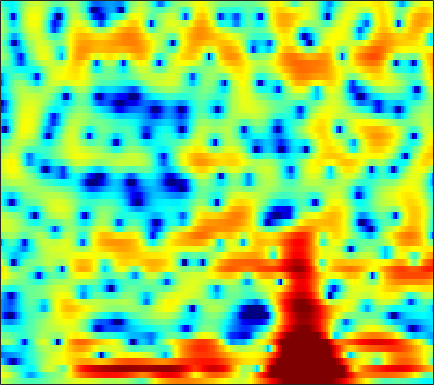

Values plotted in this chart, from the file beside it:
2.1776, 1.8767, 1.4671, 1.0268, 0.67947, 0.21358, -0.23256, -0.55618, -0.95297, -1.3045, -1.5979, -1.7694, -1.939, -2.0344, -2.0596, -2.0311, -1.9341, -1.8174, -1.6128, -1.354, -1.0549, -0.81147, -0.46438, -0.098829
4.421, 4.081, 3.543, 2.906, 2.365, 1.556, 0.6394, -0.1244, -1.264, -2.553, -4.003, -5.181, -6.748, -7.934, -8.214, -7.591, -6.283, -5.2, -3.865, -2.747, -1.863, -1.345, -0.8276, -0.4821
3.119, 2.357, 1.262, 0.1248, -0.6924, -1.645, -2.361, -2.759, -3.158, -3.542, -3.976, -4.341, -4.819, -5.049, -4.847, -4.005, -2.675, -1.568, -0.1607, 1.035, 1.972, 2.481, 2.873, 2.923
-5.888, -7.137, -9.188, -11.88, -14.42, -17.78, -17.1, -14.47, -11.36, -9.098, -7.419, -6.393, -5.229, -4.188, -3.456, -2.521, -1.63, -0.9808, -0.1569, 0.6045, 1.3, 1.772, 2.325, 2.79
-10.2, -9.868, -9.476, -9.182, -8.98, -8.688, -8.343, -7.991, -7.379, -6.674, -5.902, -5.293, -4.463, -3.636, -3.028, -2.242, -1.49, -0.9454, -0.2483, 0.3937, 0.9848, 1.395, 1.908, 2.378
-7.341, -6.469, -5.624, -5.102, -4.864, -4.754, -4.899, -5.14, -5.521, -5.874, -5.959, -5.729, -4.985, -3.897, -2.985, -1.791, -0.7269, -0.03496, 0.7347, 1.31, 1.69, 1.849, 1.936, 1.932
1.501, 1.423, 1.222, 0.8529, 0.4678, -0.2368, -1.252, -2.281, -4.226, -7.223, -11.83, -14.68, -10.25, -5.527, -3.064, -0.6522, 1.072, 2.014, 2.87, 3.299, 3.301, 2.993, 2.092, 0.4226
-0.2022, -0.368, -0.6235, -0.9379, -1.223, -1.631, -2.041, -2.34, -2.711, -2.997, -3.11, -3.029, -2.652, -2.039, -1.501, -0.7472, -0.01114, 0.4818, 1.003, 1.332, 1.474, 1.457, 1.297, 1.019
-2.983, -3.294, -3.652, -3.915, -4.052, -4.154, -4.147, -4.07, -3.862, -3.538, -3.153, -2.826, -2.359, -1.861, -1.466, -0.9265, -0.401, -0.0341, 0.4144, 0.8082, 1.153, 1.375, 1.633, 1.867
-6.384, -7.288, -8.406, -9.191, -9.432, -9.188, -8.428, -7.681, -6.602, -5.529, -4.539, -3.859, -3.041, -2.332, -1.843, -1.249, -0.722, -0.3651, 0.09366, 0.5522, 1.022, 1.374, 1.838, 2.296
-9.345, -11.27, -14.9, -21.44, -37.45, -21.41, -14.63, -11.62, -8.784, -6.741, -5.216, -4.295, -3.313, -2.578, -2.169, -1.784, -1.548, -1.414, -1.223, -0.9237, -0.444, 0.04978, 0.8592, 1.758
-8.325, -8.953, -9.987, -10.73, -10.8, -10.23, -9.114, -8.077, -6.567, -5.127, -3.89, -3.137, -2.398, -1.984, -1.926, -2.232, -2.992, -3.896, -5.632, -7.67, -8.1, -6.383, -3.221, -0.4486
-8.519, -8.967, -9.939, -11.1, -11.71, -11.48, -10.01, -8.571, -6.649, -4.967, -3.539, -2.671, -1.858, -1.398, -1.311, -1.51, -2.129, -2.907, -4.326, -5.727, -5.938, -4.772, -2.337, 0.03049
-6.53, -7.682, -9.782, -13.23, -16.65, -17.23, -12.86, -10.01, -7.11, -5.016, -3.479, -2.617, -1.741, -1.16, -0.8518, -0.5904, -0.5048, -0.5072, -0.4491, -0.2514, 0.08691, 0.4551, 1.127, 1.903
-1.221, -1.93, -2.798, -3.538, -3.956, -4.175, -3.923, -3.575, -3.019, -2.409, -1.841, -1.537, -1.215, -0.9943, -0.8903, -0.7941, -0.7089, -0.5957, -0.3752, -0.09383, 0.2788, 0.6127, 1.09, 1.571
2.986, 2.443, 1.757, 1.193, 0.8196, 0.3699, 0.0449, -0.1045, -0.2717, -0.4472, -0.6679, -0.8662, -1.233, -1.711, -2.143, -2.769, -3.227, -3.364, -3.248, -2.787, -2.054, -1.437, -0.6895, -0.07936
5.616, 4.992, 4.093, 3.204, 2.621, 1.955, 1.384, 1.052, 0.7249, 0.4026, -0.03518, -0.4152, -1.21, -2.422, -3.706, -6.163, -10.11, -14.28, -14, -8.653, -5.153, -3.471, -2.066, -1.332
6.415, 5.373, 3.728, 1.872, 0.5389, -0.8782, -1.609, -1.601, -1.069, -0.3968, 0.07974, 0.2313, 0.09532, -0.3896, -0.983, -2.114, -3.4, -3.93, -3.775, -2.713, -1.194, -0.3358, 0.3424, 0.475
3.245, 1.779, -0.5782, -3.853, -7.408, -15.23, -20.62, -12.12, -7.213, -4.592, -2.861, -2.043, -1.228, -0.6971, -0.4317, -0.1318, 0.1755, 0.3701, 0.6812, 1.167, 1.55, 1.798, 2.054, 2.083
-0.2387, -1.261, -2.604, -4.133, -5.279, -6.376, -6.995, -7.05, -6.603, -6.011, -5.369, -4.812, -3.933, -3.015, -2.346, -1.461, -0.6169, -0.09984, 0.5626, 1.183, 1.625, 1.907, 2.228, 2.419
-3.653, -3.739, -3.769, -3.762, -3.98, -4.531, -5.156, -5.838, -7.006, -8.239, -9.364, -9.422, -8.184, -6.117, -4.519, -2.677, -1.216, -0.2968, 0.7324, 1.411, 1.972, 2.307, 2.595, 2.821
-9.604, -5.937, -3.549, -2.297, -1.889, -2.026, -2.648, -3.506, -5.389, -8.191, -12.55, -15.32, -10.99, -6.498, -4.122, -1.788, -0.1844, 0.736, 1.629, 2.106, 2.396, 2.469, 2.403, 2.322
-0.1759, 0.1245, 0.7518, 1.114, 1.248, 1.232, 0.8596, 0.4646, -0.2244, -0.9561, -1.496, -1.623, -1.422, -0.8447, -0.2904, 0.3969, 1.007, 1.344, 1.47, 1.423, 0.9623, 0.3212, -0.8348, -2.418
2.905, 2.833, 2.764, 2.683, 2.556, 2.355, 2.051, 1.761, 1.347, 0.8706, 0.4508, 0.1789, -0.147, -0.3704, -0.4574, -0.4823, -0.4576, -0.4698, -0.5444, -0.8056, -1.443, -2.214, -3.901, -6.639
3.179, 3.115, 2.915, 2.72, 2.525, 2.192, 1.841, 1.507, 1.009, 0.3975, -0.3389, -1.002, -1.957, -2.975, -3.673, -4.267, -4.276, -3.927, -3.107, -2.458, -1.945, -1.745, -1.75, -1.836
2.153, 1.99, 1.677, 1.312, 1.053, 0.6972, 0.3833, 0.1472, -0.2586, -0.7896, -1.648, -2.562, -4.299, -7.038, -10.34, -18.6, -16.67, -10.53, -5.99, -3.287, -1.432, -0.4632, 0.5003, 1.181
-0.4716, -1.055, -1.972, -3.068, -3.748, -4.182, -4.038, -3.623, -3.028, -2.626, -2.537, -2.712, -3.348, -4.252, -5.027, -5.68, -5.313, -4.33, -2.691, -1.112, 0.2454, 1.061, 1.967, 2.623
-3.097, -4.162, -6.371, -10.02, -14.97, -25.37, -13.36, -9.273, -6.01, -4.045, -2.793, -2.193, -1.669, -1.359, -1.168, -0.9038, -0.5405, -0.1786, 0.3743, 0.9962, 1.569, 1.98, 2.431, 2.79
-3.015, -3.543, -4.558, -5.709, -6.539, -6.82, -6.099, -5.087, -3.673, -2.394, -1.411, -0.8486, -0.2427, 0.1742, 0.4294, 0.7012, 0.9415, 1.104, 1.293, 1.506, 1.667, 1.795, 1.896, 1.976
-1.491, -1.368, -1.328, -1.31, -1.276, -1.149, -0.8879, -0.6167, -0.2024, 0.2036, 0.5581, 0.7749, 0.9812, 1.095, 1.121, 1.107, 1.046, 0.9715, 0.8627, 0.7171, 0.5895, 0.4754, 0.3267, 0.1633
0.07508, 0.5139, 1.002, 1.344, 1.574, 1.768, 1.927, 1.994, 2.048, 2.016, 1.93, 1.823, 1.587, 1.297, 1.021, 0.5934, 0.0945, -0.2984, -0.8212, -1.35, -1.802, -2.119, -2.449, -2.799
1.349, 1.986, 2.665, 3.163, 3.398, 3.592, 3.602, 3.512, 3.253, 2.877, 2.377, 1.931, 1.287, 0.5533, -0.0366, -0.9315, -1.963, -2.854, -4.175, -5.433, -6.464, -6.809, -6.913, -6.821
2.104, 2.939, 3.762, 4.359, 4.583, 4.697, 4.498, 4.186, 3.512, 2.624, 1.521, 0.6111, -0.5339, -1.634, -2.327, -3.309, -4.475, -5.78, -8.264, -12.69, -21.18, -20.89, -13.31, -9.738
1.952, 2.942, 3.952, 4.595, 4.854, 4.862, 4.485, 3.933, 2.764, 1.034, -1.355, -3.631, -7.101, -9.016, -8.425, -6.869, -6.047, -5.918, -6.452, -7.318, -8.075, -7.881, -6.87, -5.426
0.4244, 1.427, 2.512, 3.196, 3.534, 3.608, 3.334, 2.824, 1.747, 0.06453, -2.308, -4.674, -8.292, -10.37, -9.106, -6.779, -5.192, -4.4, -3.865, -3.468, -3.211, -2.921, -2.454, -1.858
-1.649, -0.621, 0.4444, 1.304, 1.726, 2.115, 2.207, 2.088, 1.702, 1.04, 0.173, -0.5222, -1.42, -2.036, -2.304, -2.452, -2.435, -2.47, -2.491, -2.602, -2.567, -2.516, -2.217, -1.784
-3.049, -2.221, -1.207, -0.2582, 0.3681, 1.134, 1.714, 2.049, 2.283, 2.333, 2.184, 1.979, 1.581, 1.111, 0.6724, 0.02169, -0.7481, -1.427, -2.417, -3.529, -4.545, -5.079, -5.201, -4.55
-4.878, -4.804, -4.191, -3.071, -1.88, -0.3566, 1.044, 1.904, 2.788, 3.373, 3.678, 3.716, 3.564, 3.121, 2.625, 1.71, 0.4189, -0.7734, -2.923, -5.731, -9.975, -14.87, -19.53, -12.05
-10.17, -14.54, -18.87, -10.42, -6.434, -2.784, -0.2316, 1.197, 2.644, 3.633, 4.243, 4.468, 4.475, 4.152, 3.704, 2.793, 1.533, 0.3215, -1.644, -4.059, -6.675, -8.466, -9.757, -9.249
-6.934, -7.883, -7.927, -6.415, -4.668, -2.388, -0.3698, 0.9282, 2.315, 3.359, 4.054, 4.37, 4.498, 4.331, 3.997, 3.274, 2.256, 1.274, -0.2664, -2.1, -4.208, -5.872, -8.396, -11.01
-5.778, -5.816, -5.343, -4.314, -3.263, -1.781, -0.2803, 0.7508, 1.949, 2.913, 3.612, 3.963, 4.187, 4.151, 3.94, 3.437, 2.665, 1.9, 0.6387, -0.9072, -2.823, -4.555, -7.339, -10.92
-12.03, -11.61, -9.259, -6.568, -4.821, -2.722, -0.9856, 0.1187, 1.367, 2.332, 3.056, 3.43, 3.738, 3.8, 3.71, 3.406, 2.894, 2.386, 1.544, 0.4999, -0.6708, -1.633, -2.936, -4.076
-16.75, -15.49, -11.07, -7.497, -5.364, -3.096, -1.322, -0.213, 0.9677, 1.89, 2.562, 2.922, 3.226, 3.344, 3.328, 3.167, 2.873, 2.575, 2.081, 1.488, 0.7914, 0.2321, -0.5805, -1.439
-7.101, -6.799, -5.845, -4.46, -3.389, -1.979, -0.7017, 0.1099, 1.012, 1.706, 2.187, 2.429, 2.588, 2.628, 2.579, 2.454, 2.288, 2.147, 1.934, 1.711, 1.417, 1.128, 0.6463, -0.02641
-6.036, -5.439, -4.322, -3.091, -2.177, -1.059, -0.09809, 0.4889, 1.109, 1.486, 1.657, 1.641, 1.458, 1.119, 0.8117, 0.4434, 0.2311, 0.2288, 0.4448, 0.7922, 1.175, 1.385, 1.512, 1.421
-11.14, -8.363, -5.583, -3.574, -2.369, -1.192, -0.349, 0.1129, 0.4666, 0.5608, 0.3743, 0.02358, -0.736, -1.938, -3.134, -5.038, -6.517, -6.352, -4.47, -2.241, -0.3749, 0.7122, 1.757, 2.44
-9.171, -7.384, -5.286, -3.744, -2.953, -2.184, -1.724, -1.547, -1.495, -1.593, -1.907, -2.291, -3.139, -4.507, -6.061, -9.281, -13.85, -13.5, -8.113, -4.138, -1.444, 0.04648, 1.495, 2.502
-3.326, -3.223, -3.051, -2.984, -3.052, -3.27, -3.672, -4.062, -4.503, -4.791, -4.802, -4.672, -4.468, -4.343, -4.305, -4.264, -3.975, -3.457, -2.381, -1.084, 0.1454, 0.958, 1.844, 2.479
0.01078, -0.3783, -1.046, -1.915, -2.707, -4.064, -5.84, -7.56, -10.12, -11.9, -10.52, -8.443, -5.865, -3.858, -2.67, -1.383, -0.33, 0.3669, 1.171, 1.868, 2.38, 2.632, 2.8, 2.734
1.893, 1.218, 0.08917, -1.265, -2.374, -4.147, -6.31, -8.253, -11.48, -14.03, -11.54, -8.373, -4.878, -2.303, -0.7638, 0.8394, 2.054, 2.725, 3.397, 3.81, 3.962, 3.853, 3.42, 2.599
1.398, 0.4258, -1.128, -2.923, -4.39, -6.221, -7.503, -7.903, -7.716, -6.884, -5.478, -4.224, -2.435, -0.737, 0.3775, 1.629, 2.576, 3.097, 3.549, 3.706, 3.607, 3.369, 2.769, 1.842
0.6976, -0.5364, -2.644, -5.43, -8.316, -14.08, -20.52, -15.82, -10.3, -6.849, -4.357, -2.832, -1.13, 0.2842, 1.129, 2.027, 2.651, 2.96, 3.104, 2.992, 2.636, 2.267, 1.666, 0.9962
1.415, 0.3054, -1.454, -3.563, -5.334, -7.487, -8.482, -7.91, -6.056, -4.004, -2.093, -0.8486, 0.5517, 1.654, 2.302, 2.883, 3.165, 3.162, 2.889, 2.331, 1.492, 0.6838, -0.456, -1.509
2.306, 1.363, -0.02335, -1.431, -2.358, -3.2, -3.433, -3.167, -2.365, -1.19, 0.08512, 0.9952, 2.063, 2.897, 3.349, 3.672, 3.643, 3.356, 2.651, 1.489, -0.1477, -1.755, -4.58, -8.301
2.379, 1.208, -0.6751, -2.838, -4.439, -6.101, -6.173, -5.116, -3.102, -1.085, 0.6338, 1.732, 2.901, 3.731, 4.115, 4.334, 4.178, 3.815, 2.945, 1.584, -0.3507, -2.217, -5.387, -9.275
1.738, 0.4, -1.84, -4.936, -8.235, -15.42, -15.07, -9.318, -4.659, -1.63, 0.5454, 1.791, 3.066, 3.944, 4.362, 4.607, 4.511, 4.216, 3.471, 2.356, 0.8217, -0.6191, -2.913, -5.686
0.1938, -0.7559, -2.113, -3.449, -4.327, -5.05, -4.874, -4.178, -2.757, -1.185, 0.2784, 1.229, 2.276, 3.061, 3.474, 3.771, 3.786, 3.597, 3.117, 2.364, 1.355, 0.4478, -1.002, -2.689
-2.093, -2.843, -3.839, -4.636, -5.004, -5.026, -4.523, -3.873, -2.767, -1.582, -0.4158, 0.3907, 1.301, 2.007, 2.39, 2.716, 2.818, 2.758, 2.532, 2.132, 1.596, 1.118, 0.4479, -0.2249
